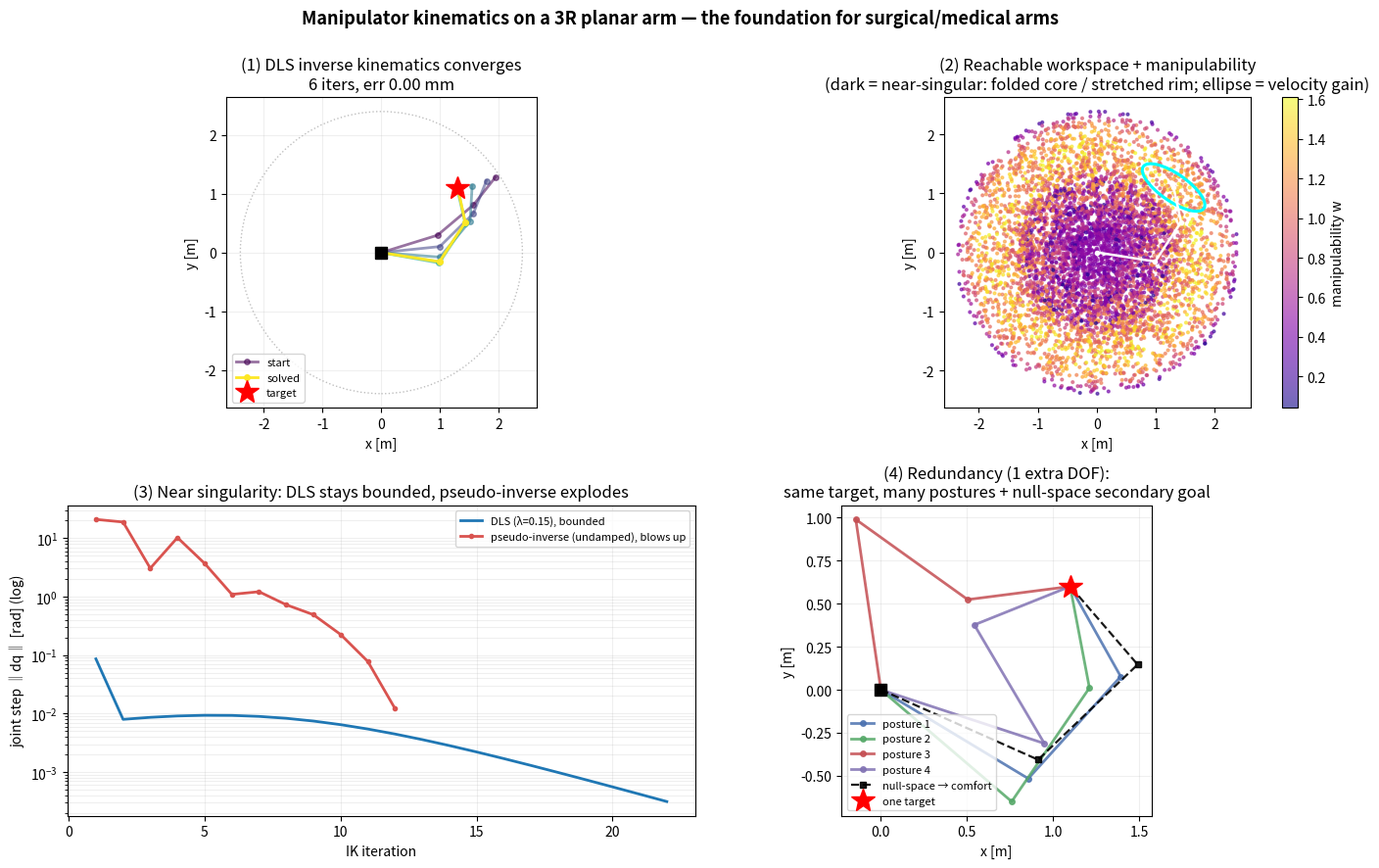

This chart was generated by the following Python code: (Note: this script raises an exception after producing the figure.)
"""매니퓰레이터(로봇 팔) 기구학: FK · 야코비안 · IK · 특이점 · 여유자유도.

이 저장소는 지금까지 이동로봇(추정·SLAM·계획·제어·학습)을 다뤄 왔지만, 관절형
로봇 팔(articulated arm)은 없었다. 수술·의료 로봇의 핵심은 '팔 끝(도구, end-effector)을
원하는 위치·자세로 보내는' 능력이며, 그 토대가 바로 매니퓰레이터 기구학이다.
본 실험은 3링크 평면(3R) 팔로 그 네 기둥을 밑바닥부터 구현한다.

  - 순기구학(FK): 관절각 q=(q1,q2,q3) → 팔끝 위치·자세 (x, y, phi). 링크를 차례로
    합성한다. x = Σ l_i cos(부분각합), y = Σ l_i sin(부분각합), phi = Σ q_i.

  - 야코비안(J): 관절속도 → 팔끝속도의 선형사상. 평면 팔은 위치 2행 + 자세 1행의
    3×3 행렬이며, 위치행은 FK를 관절각으로 편미분해 해석적으로 얻는다
    (∂x/∂q_i = -(그 관절 바깥쪽 링크들의 y기여), ∂y/∂q_i = +x기여). IK·특이점·
    조작성(manipulability)이 모두 J에서 나온다.

  - 역기구학(IK): 목표 팔끝포즈 → 관절각. 닫힌형 대신 J 기반 반복법을 쓴다.
    감쇠최소자승(DLS / Levenberg–Marquardt): dq = J^T (JJ^T + λ²I)^{-1} e.
    λ가 특이점 근처에서 해를 유계로 유지한다. 순수 유사역행렬(pseudo-inverse)
    dq = J^T (JJ^T)^{-1} e 는 특이점에서 관절속도가 폭발한다.

  - 특이점(singularity): 팔을 곧게 편 자세에서 위치 야코비안이 계수(rank)를 잃어
    조작성 w=sqrt(det(J_p J_p^T)) → 0. 그 방향으로는 유사역행렬 IK가 발산하지만
    DLS는 유계로 남아 경계점에 안착한다.

  - 여유자유도(redundancy): 3자유도로 2D 위치를 맞추므로 1자유도가 남는다. 같은
    목표를 여러 자세로 도달할 수 있고, 영공간 사영 (I - J^+J) 으로 팔끝을 흔들지
    않으면서 2차목표(편안한 자세 유지·관절한계 회피)를 추구한다.

한계: 평면(2D) 단순화라 3D 자세·특이점 구조는 축약돼 있고(공간 팔은 DH로 확장),
반복 IK는 초기값에 따라 국소해/다른 분기로 수렴할 수 있다(엘보업/다운). 이는 실제
수술 팔에서도 자세 선택이 별도 문제임을 그대로 반영한다.

    python scripts/39_manipulator_kinematics.py
"""

from __future__ import annotations

import numpy as np

import matplotlib

matplotlib.use("Agg")
import matplotlib.pyplot as plt
from matplotlib.patches import Ellipse

L = np.array([1.0, 0.8, 0.6])       # 링크 길이 [m]; 총 리치 = 2.4 m
REACH = float(L.sum())


def wrap(a):
    return (a + np.pi) % (2 * np.pi) - np.pi


# --------------------------------------------------------------------------
# 순기구학(FK): 링크를 차례로 합성. cumsum(q)가 각 링크의 절대 방향.
# --------------------------------------------------------------------------
def fk_points(q, L=L):
    """base(원점) 포함 모든 관절점 + 팔끝 좌표 (n+1, 2)."""
    ang = np.cumsum(q)
    pts = [np.zeros(2)]
    p = np.zeros(2)
    for li, a in zip(L, ang):
        p = p + li * np.array([np.cos(a), np.sin(a)])
        pts.append(p.copy())
    return np.array(pts)


def fk(q, L=L):
    """팔끝 포즈 [x, y, phi]."""
    pts = fk_points(q, L)
    phi = float(np.sum(q))
    return np.array([pts[-1, 0], pts[-1, 1], phi])


# --------------------------------------------------------------------------
# 기하 야코비안(3×3): 위치 2행은 FK의 해석적 편미분, 자세행은 [1,1,1].
#   ∂x/∂q_i = -(관절 i 이후 링크들의 y기여),  ∂y/∂q_i = +(x기여)
# --------------------------------------------------------------------------
def jacobian(q, L=L):
    ang = np.cumsum(q)
    n = len(q)
    # 링크 벡터별 (x,y) 기여
    dx = L * np.cos(ang)          # 각 링크의 x 성분
    dy = L * np.sin(ang)          # 각 링크의 y 성분
    J = np.zeros((3, n))
    for i in range(n):
        # 관절 i를 돌리면 링크 i..n-1(팔끝 포함)이 함께 회전
        J[0, i] = -np.sum(dy[i:])
        J[1, i] = np.sum(dx[i:])
        J[2, i] = 1.0
    return J


def jacobian_pos(q, L=L):
    return jacobian(q, L)[:2]


def manipulability(q, L=L):
    """Yoshikawa 조작성 w = sqrt(det(J_p J_p^T)) (위치 야코비안)."""
    Jp = jacobian_pos(q, L)
    m = Jp @ Jp.T
    d = np.linalg.det(m)
    return float(np.sqrt(max(d, 0.0)))


# --------------------------------------------------------------------------
# 역기구학(IK)
# --------------------------------------------------------------------------
def ik_dls(target_xy, q0, L=L, lam=0.10, max_iters=300, tol=1e-4,
           step_cap=0.4, secondary=None, k_sec=0.0):
    """감쇠최소자승(DLS) 위치 IK. secondary(q)를 영공간에 사영해 2차목표 추구."""
    q = np.array(q0, float).copy()
    traj = [q.copy()]
    lam2 = lam * lam
    use_sec = secondary is not None and k_sec != 0.0
    it = 0
    for it in range(1, max_iters + 1):
        e = np.asarray(target_xy, float) - fk(q, L)[:2]
        # 2차목표가 없으면 목표 도달 즉시 종료. 있으면 팔끝을 고정한 채 영공간에서
        # 계속 하강하므로, 팔끝오차·영공간 스텝이 모두 작아질 때까지 반복.
        if not use_sec and np.linalg.norm(e) < tol:
            break
        Jp = jacobian_pos(q, L)
        JJt = Jp @ Jp.T
        dq = Jp.T @ np.linalg.solve(JJt + lam2 * np.eye(2), e)
        if use_sec:
            Jpinv = Jp.T @ np.linalg.solve(JJt + lam2 * np.eye(2), np.eye(2))
            N = np.eye(len(q)) - Jpinv @ Jp        # 영공간 사영자
            dq_sec = N @ (k_sec * secondary(q))
            dq = dq + dq_sec
            if np.linalg.norm(e) < tol and np.linalg.norm(dq_sec) < tol:
                break
        # 스텝 캡: 큰 걸음의 과도 회전 방지(수렴 안정)
        nrm = np.linalg.norm(dq)
        if nrm > step_cap:
            dq = dq * (step_cap / nrm)
        q = q + dq
        traj.append(q.copy())
    err = float(np.linalg.norm(np.asarray(target_xy, float) - fk(q, L)[:2]))
    return q, it, np.array(traj), err


def ik_pseudo(target_xy, q0, L=L, max_iters=300, tol=1e-4):
    """순수 유사역행렬 IK(감쇠 없음). 특이점 근처에서 스텝이 폭발함을 보인다."""
    q = np.array(q0, float).copy()
    traj = [q.copy()]
    max_step = 0.0
    it = 0
    for it in range(1, max_iters + 1):
        e = np.asarray(target_xy, float) - fk(q, L)[:2]
        if np.linalg.norm(e) < tol:
            break
        Jp = jacobian_pos(q, L)
        JJt = Jp @ Jp.T
        try:
            dq = Jp.T @ np.linalg.solve(JJt, e)      # 감쇠 없음 → 병조건에서 폭발
        except np.linalg.LinAlgError:
            dq = np.full(len(q), np.inf)
        max_step = max(max_step, float(np.linalg.norm(dq)))
        if not np.all(np.isfinite(dq)):
            break
        q = q + dq
        traj.append(q.copy())
        if np.linalg.norm(dq) > 1e6:                 # 발산 판정
            break
    err = float(np.linalg.norm(np.asarray(target_xy, float) - fk(q, L)[:2]))
    return q, it, np.array(traj), err, max_step


# --------------------------------------------------------------------------
# main
# --------------------------------------------------------------------------
def main():
    rng = np.random.default_rng(7)

    # ---- (A) 도달 가능한 목표로 DLS IK 수렴 ----
    target = np.array([1.3, 1.1])
    q0 = np.array([0.3, 0.4, 0.2])
    q_sol, iters, traj, pos_err = ik_dls(target, q0, lam=0.05)
    w_sol = manipulability(q_sol)

    # ---- (B) 야코비안 유한차분 검증(정보 출력용) ----
    def num_jac(q, eps=1e-6):
        Jn = np.zeros((3, len(q)))
        for i in range(len(q)):
            dq = np.zeros(len(q)); dq[i] = eps
            f1 = fk(q + dq); f0 = fk(q - dq)
            col = (f1 - f0) / (2 * eps)
            col[2] = wrap(f1[2] - f0[2]) / (2 * eps)
            Jn[:, i] = col
        return Jn
    q_chk = np.array([0.4, -0.7, 0.9])
    jac_err = float(np.max(np.abs(jacobian(q_chk) - num_jac(q_chk))))

    # ---- (C) 특이점: 곧게 편 자세(q≈0)에서 조작성 → 0, 축밖 목표로 DLS vs pseudo ----
    q_sing = np.array([0.0, 0.0, 0.0])
    w_sing = manipulability(q_sing)                  # ≈ 0
    # 리치 경계 바로 밖·축에서 살짝 벗어난 목표(특이 방향을 강하게 요구)
    q_start = np.array([1e-3, 1e-3, 1e-3])
    sing_target = np.array([REACH - 0.02, 0.25])
    _, _, tr_dls, dls_err = ik_dls(sing_target, q_start, lam=0.15, max_iters=200)
    _, _, tr_ps, ps_err, ps_maxstep = ik_pseudo(sing_target, q_start, max_iters=200)
    dls_maxstep = float(np.max(np.linalg.norm(np.diff(tr_dls, axis=0), axis=1)))

    # ---- (D) 여유자유도: 같은 목표를 여러 자세로 도달 ----
    red_target = np.array([1.1, 0.6])
    postures = []
    seeds = [np.array([0.5, 0.6, 0.4]),
             np.array([-0.6, 1.4, 0.6]),
             np.array([1.1, -1.3, 0.7]),
             np.array([0.2, 1.9, -1.4])]
    for s in seeds:
        qs, _, _, es = ik_dls(red_target, s, lam=0.03, max_iters=400)
        if es < 1e-3:
            postures.append(qs)
    # 영공간 2차목표: 편안한 자세 q_home 근처 유지(팔끝 고정, 자세만 변형)
    q_home = np.array([0.6, 0.6, 0.6])
    comfort_seed = np.array([-0.6, 1.4, 0.6])
    qs_free, _, _, _ = ik_dls(red_target, comfort_seed, lam=0.03, max_iters=600)
    qs_home, _, _, _ = ik_dls(red_target, comfort_seed, lam=0.03, max_iters=600,
                              secondary=lambda q: (q_home - q), k_sec=0.6)
    self_motion = float(np.linalg.norm(qs_home - qs_free))

    # ---- 헤드라인 지표 ----
    print("=== 매니퓰레이터 기구학: 3R 평면 팔 (FK · J · IK · 특이점 · 여유자유도) ===")
    print(f"링크 길이 {L.tolist()} m,  총 리치 {REACH:.2f} m")
    print(f"[IK/DLS] 목표 {target.tolist()} → 위치오차 {pos_err*1e3:.3f} mm, "
          f"{iters} iters, 해에서 조작성 w={w_sol:.3f}")
    print(f"[야코비안] 해석 J vs 유한차분 최대오차 {jac_err:.2e} (일치)")
    print(f"[특이점] 곧게편 자세 조작성 w={w_sing:.2e} (rank 손실)")
    print(f"         축밖 경계 목표에서  DLS 최대스텝 {dls_maxstep:.3f} rad (유계, 잔차 {dls_err*1e3:.1f} mm)")
    print(f"                          pseudo 최대스텝 {ps_maxstep:.2e} rad (폭발), 잔차 {ps_err:.3f} m")
    print(f"[여유자유도] 같은 목표 {red_target.tolist()} 도달 자세 {len(postures)}종(엘보 분기)")
    print(f"            영공간 2차목표(편안한 자세) 전/후 ‖q-q_home‖ "
          f"{np.linalg.norm(qs_free-q_home):.2f} → {np.linalg.norm(qs_home-q_home):.2f}, "
          f"자기운동 {self_motion:.2f} rad, 팔끝 고정오차 "
          f"{np.linalg.norm(fk(qs_home)[:2]-red_target)*1e3:.2f} mm")

    # ================= 플롯 =================
    fig = plt.figure(figsize=(14, 9))
    gs = fig.add_gridspec(2, 2)

    # (1) DLS IK 수렴: 중간 자세 + 최종, 목표
    ax1 = fig.add_subplot(gs[0, 0])
    show = np.linspace(0, len(traj) - 1, 6).astype(int)
    for k, idx in enumerate(show):
        pts = fk_points(traj[idx])
        col = plt.cm.viridis(k / (len(show) - 1))
        ax1.plot(pts[:, 0], pts[:, 1], "-o", color=col, lw=2, ms=4,
                 alpha=0.55 if idx != show[-1] else 1.0,
                 label="start" if k == 0 else ("solved" if idx == show[-1] else None))
    ax1.plot(*target, "r*", ms=18, label="target")
    ax1.plot(0, 0, "ks", ms=8)
    ax1.add_patch(plt.Circle((0, 0), REACH, color="gray", ls=":", fill=False, alpha=0.5))
    ax1.set_aspect("equal"); ax1.grid(alpha=0.2); ax1.legend(fontsize=8, loc="lower left")
    ax1.set_title(f"(1) DLS inverse kinematics converges\n{iters} iters, err {pos_err*1e3:.2f} mm")
    ax1.set_xlabel("x [m]"); ax1.set_ylabel("y [m]")

    # (2) 도달영역(workspace) + 조작성 색, 해에서 조작성 타원
    ax2 = fig.add_subplot(gs[0, 1])
    Q = rng.uniform(-np.pi, np.pi, size=(6000, 3))
    P = np.array([fk(qq)[:2] for qq in Q])
    W = np.array([manipulability(qq) for qq in Q])
    sc = ax2.scatter(P[:, 0], P[:, 1], c=W, s=4, cmap="plasma", alpha=0.6)
    plt.colorbar(sc, ax=ax2, label="manipulability w", fraction=0.046)
    # 해에서 조작성 타원: J_p J_p^T 의 고유구조
    Jp = jacobian_pos(q_sol)
    U, sv, _ = np.linalg.svd(Jp)
    ee = fk(q_sol)[:2]
    ell = Ellipse(ee, 2 * sv[0] * 0.3, 2 * sv[1] * 0.3,
                  angle=np.degrees(np.arctan2(U[1, 0], U[0, 0])),
                  fc="none", ec="cyan", lw=2.2)
    ax2.add_patch(ell)
    pts = fk_points(q_sol)
    ax2.plot(pts[:, 0], pts[:, 1], "-o", color="white", lw=1.8, ms=3)
    ax2.set_aspect("equal")
    ax2.set_title("(2) Reachable workspace + manipulability\n(dark = near-singular: folded core / stretched rim; ellipse = velocity gain)")
    ax2.set_xlabel("x [m]"); ax2.set_ylabel("y [m]")

    # (3) 특이점 근처: DLS(유계) vs pseudo(폭발) 스텝 크기
    ax3 = fig.add_subplot(gs[1, 0])
    dls_steps = np.linalg.norm(np.diff(tr_dls, axis=0), axis=1)
    ps_steps = np.linalg.norm(np.diff(tr_ps, axis=0), axis=1)
    ax3.semilogy(np.arange(1, len(dls_steps) + 1), dls_steps + 1e-12,
                 color="#1f77b4", lw=2, label=f"DLS (λ=0.15), bounded")
    ax3.semilogy(np.arange(1, len(ps_steps) + 1), ps_steps + 1e-12,
                 color="#d9534f", lw=2, marker="o", ms=3,
                 label="pseudo-inverse (undamped), blows up")
    ax3.set_title("(3) Near singularity: DLS stays bounded, pseudo-inverse explodes")
    ax3.set_xlabel("IK iteration"); ax3.set_ylabel("joint step ‖dq‖ [rad] (log)")
    ax3.grid(alpha=0.2, which="both"); ax3.legend(fontsize=8, loc="upper right")

    # (4) 여유자유도: 같은 목표, 여러 자세 + 영공간 2차목표
    ax4 = fig.add_subplot(gs[1, 1])
    cols = ["#4c72b0", "#55a868", "#c44e52", "#8172b3"]
    for k, qp in enumerate(postures):
        pts = fk_points(qp)
        ax4.plot(pts[:, 0], pts[:, 1], "-o", color=cols[k % len(cols)], lw=2, ms=4,
                 alpha=0.85, label=f"posture {k+1}")
    pts_h = fk_points(qs_home)
    ax4.plot(pts_h[:, 0], pts_h[:, 1], "--s", color="black", lw=1.6, ms=4,
             alpha=0.9, label="null-space → comfort")
    ax4.plot(*red_target, "r*", ms=18, label="one target")
    ax4.plot(0, 0, "ks", ms=8)
    ax4.set_aspect("equal"); ax4.grid(alpha=0.2); ax4.legend(fontsize=8, loc="lower left")
    ax4.set_title("(4) Redundancy (1 extra DOF):\nsame target, many postures + null-space secondary goal")
    ax4.set_xlabel("x [m]"); ax4.set_ylabel("y [m]")

    fig.suptitle("Manipulator kinematics on a 3R planar arm — the foundation for surgical/medical arms",
                 fontsize=13, weight="bold")
    fig.tight_layout(rect=[0, 0, 1, 0.98])
    for p in ("outputs/39_manipulator_kinematics.png", "assets/39_manipulator_kinematics.png"):
        fig.savefig(p, dpi=125)
    print("\n[plot] outputs/39_manipulator_kinematics.png, assets/39_manipulator_kinematics.png")

    return pos_err, iters, w_sol, dls_err


if __name__ == "__main__":
    main()
